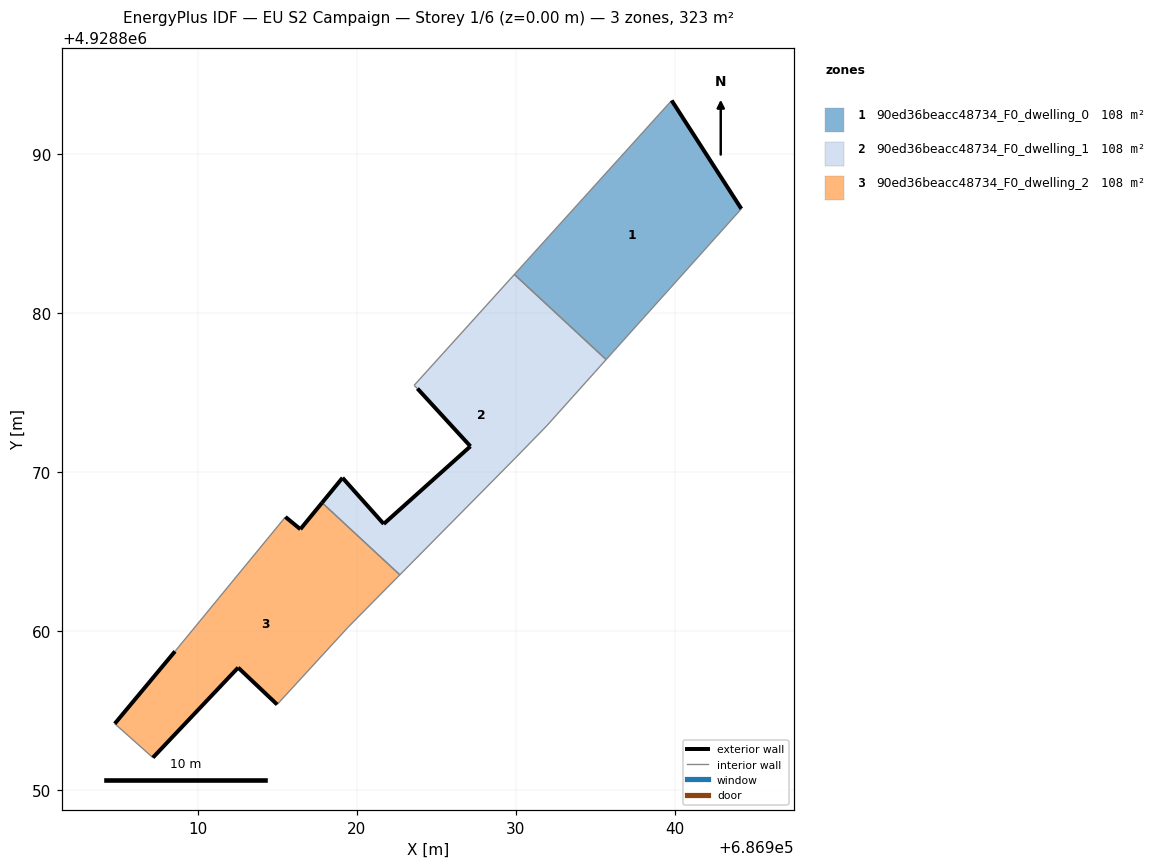
=== STOREY PLAN SPEC (per zone: floor XY polygon, exterior-wall plan segments, windows/doors) ===
zone 1: 90ed36beacc48734_F0_dwelling_0  (107.7 m²)
  floor: (686935.67, 4928877.07) (686944.17, 4928886.54) (686939.79, 4928893.35) (686929.90, 4928882.42)
  exterior wall: (686939.79, 4928893.35) – (686944.17, 4928886.54)  [8.1 m]
  interior walls: 3
zone 2: 90ed36beacc48734_F0_dwelling_1  (107.7 m²)
  floor: (686929.94, 4928870.85) (686931.93, 4928872.89) (686935.67, 4928877.07) (686929.90, 4928882.42) (686923.60, 4928875.44) (686923.81, 4928875.24) (686927.14, 4928871.61) (686921.69, 4928866.73) (686919.10, 4928869.63) (686917.81, 4928868.07) (686922.70, 4928863.53)
  exterior wall: (686927.14, 4928871.61) – (686923.81, 4928875.24)  [4.9 m]
  exterior wall: (686917.81, 4928868.07) – (686919.10, 4928869.63)  [2.0 m]
  exterior wall: (686919.10, 4928869.63) – (686921.69, 4928866.73)  [3.9 m]
  exterior wall: (686921.69, 4928866.73) – (686927.14, 4928871.61)  [7.3 m]
  interior walls: 7
zone 3: 90ed36beacc48734_F0_dwelling_2  (107.7 m²)
  floor: (686914.99, 4928855.38) (686919.44, 4928860.23) (686922.70, 4928863.53) (686917.81, 4928868.07) (686916.45, 4928866.40) (686915.51, 4928867.17) (686908.57, 4928858.72) (686904.78, 4928854.18) (686907.18, 4928852.04) (686912.54, 4928857.70)
  exterior wall: (686914.99, 4928855.38) – (686912.54, 4928857.70)  [3.4 m]
  exterior wall: (686912.54, 4928857.70) – (686907.18, 4928852.04)  [7.8 m]
  exterior wall: (686904.78, 4928854.18) – (686908.57, 4928858.72)  [5.9 m]
  exterior wall: (686915.51, 4928867.17) – (686916.45, 4928866.40)  [1.2 m]
  exterior wall: (686916.45, 4928866.40) – (686917.81, 4928868.07)  [2.2 m]
  interior walls: 5

=== DERIVED (storey summary) ===
Building: EU S2 Campaign
Storey: 1 of 6  (floor level z = 0.00 m)
Storey gross floor area: 323.1 m²
Zones on this storey: 3
  - 90ed36beacc48734_F0_dwelling_0: floor 107.7 m²; exterior wall 8.1 m (24.3 m²); WWR 0.0%
  - 90ed36beacc48734_F0_dwelling_1: floor 107.7 m²; exterior wall 18.2 m (54.5 m²); WWR 0.0%
  - 90ed36beacc48734_F0_dwelling_2: floor 107.7 m²; exterior wall 20.5 m (61.4 m²); WWR 0.0%
Zone adjacency (shared interzone walls):
  - 90ed36beacc48734_F0_dwelling_0 ↔ 90ed36beacc48734_F0_dwelling_1
  - 90ed36beacc48734_F0_dwelling_1 ↔ 90ed36beacc48734_F0_dwelling_2